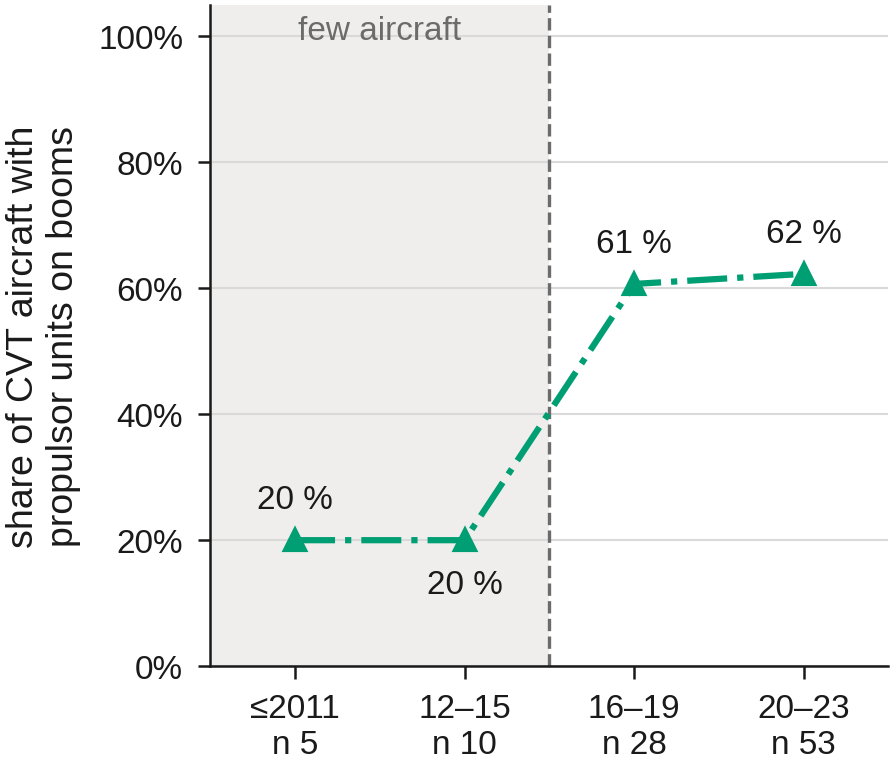

The table this chart was drawn from, first rows:
cohort, aircraft, aircraft, units on booms, share with units on booms
<= 2011, 5, 1, 0.2
2012-15, 10, 2, 0.2
2016-19, 28, 17, 0.607
2020-23, 53, 33, 0.623
